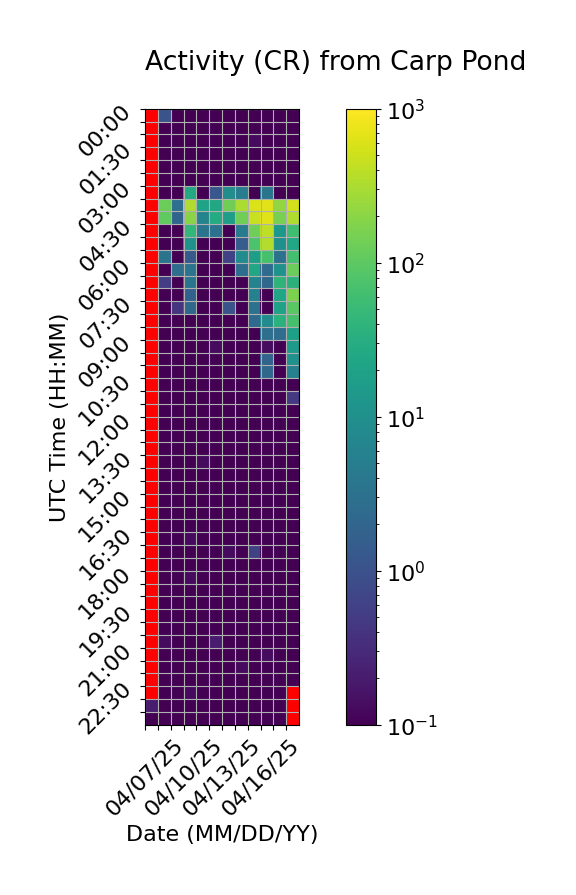

Data behind this chart, as committed beside it:
Time (UTC), 04/07/25, 04/08/25, 04/09/25, 04/10/25, 04/11/25, 04/12/25, 04/13/25, 04/14/25, 04/15/25, 04/16/25, 04/17/25, 04/18/25
00:00, , 1.067, 0.0, 0.0, 0.0, 0.0, 0.06667, 0.0, 0.06667, 0.0, 0.0, 0.0
00:30, , 0.0, 0.0, 0.06667, 0.0, 0.0, 0.0, 0.06667, 0.0, 0.0, 0.0, 0.06667
01:00, , 0.0, 0.0, 0.0, 0.06667, 0.06667, 0.0, 0.0, 0.1333, 0.0, 0.0, 0.0
01:30, , 0.0, 0.06667, 0.0, 0.0, 0.0, 0.0, 0.0, 0.0, 0.0, 0.0, 0.0
02:00, , 0.0, 0.0, 0.0, 0.0, 0.0, 0.06667, 0.0, 0.06667, 0.0, 0.06667, 0.06667
02:30, , 0.0, 0.0, 0.0, 0.0, 0.0, 0.0, 0.0, 0.0, 0.0, 0.0, 0.0
03:00, , 0.0, 0.0, 26.33, 0.0, 1.2, 9.2, 5.0, 0.0, 3.533, 0.0, 0.0
03:30, , 126.8, 2.933, 330.7, 20.6, 24.27, 137.9, 327.1, 601.1, 660.8, 225.7, 540.0
04:00, , 106.9, 1.933, 194.9, 6.333, 28.87, 17.13, 134.7, 462.1, 672.9, 153.9, 329.6
04:30, , 0.0, 0.0, 44.0, 3.467, 3.2, 0.0, 4.267, 129.5, 408.6, 13.4, 59.8
05:00, , 0.0, 0.0, 11.33, 0.06667, 0.0, 0.0, 1.467, 74.8, 347.2, 10.27, 25.27
05:30, , 3.467, 0.0, 1.333, 0.0, 0.0, 0.6, 8.933, 17.0, 67.87, 3.067, 66.67
06:00, , 0.0, 2.667, 3.4, 0.0, 0.0, 0.0, 2.8, 24.0, 2.533, 11.27, 124.7
06:30, , 0.5333, 0.06667, 3.6, 0.06667, 0.0, 0.0, 0.0, 6.267, 2.133, 39.87, 37.07
07:00, , 0.0, 0.0, 1.733, 0.0, 0.06667, 0.06667, 0.06667, 5.8, 0.0, 23.6, 165.1
07:30, , 0.0, 0.4, 2.267, 0.0, 0.0, 1.067, 0.0, 3.067, 0.0, 19.87, 96.0
08:00, , 0.0, 0.0, 0.0, 0.0, 0.0, 0.0, 0.0, 2.333, 8.933, 36.47, 68.93
08:30, , 0.0, 0.0, 0.0, 0.0, 0.0, 0.0, 0.0, 0.0, 2.933, 2.733, 19.0
09:00, , 0.06667, 0.0, 0.06667, 0.06667, 0.1333, 0.0, 0.0, 0.0, 0.1333, 0.0, 14.6
09:30, , 0.0, 0.0, 0.0, 0.0, 0.0, 0.0, 0.06667, 0.0, 1.867, 0.0, 10.53
10:00, , 0.0, 0.0, 0.0, 0.0, 0.06667, 0.0, 0.0, 0.0, 2.2, 0.0, 5.533
10:30, , 0.0, 0.0, 0.0, 0.0, 0.0, 0.0, 0.0, 0.0, 0.0, 0.0, 0.0
11:00, , 0.0, 0.0, 0.0, 0.0, 0.06667, 0.0, 0.0, 0.06667, 0.0, 0.0, 0.4667
11:30, , 0.0, 0.0, 0.0, 0.06667, 0.0, 0.0, 0.0, 0.0, 0.0, 0.0, 0.0
12:00, , 0.0, 0.0, 0.0, 0.0, 0.0, 0.0, 0.0, 0.0, 0.0, 0.0, 0.0
12:30, , 0.0, 0.0, 0.0, 0.0, 0.0, 0.0, 0.0, 0.0, 0.0, 0.0, 0.0
13:00, , 0.06667, 0.0, 0.06667, 0.0, 0.0, 0.0, 0.06667, 0.0, 0.0, 0.06667, 0.0
13:30, , 0.0, 0.0, 0.0, 0.1333, 0.0, 0.06667, 0.0, 0.06667, 0.0, 0.0, 0.0
14:00, , 0.0, 0.0, 0.0, 0.0, 0.0, 0.0, 0.0, 0.0, 0.0, 0.0, 0.0
14:30, , 0.0, 0.0, 0.0, 0.0, 0.0, 0.0, 0.0, 0.0, 0.0, 0.0, 0.0
15:00, , 0.0, 0.0, 0.0, 0.0, 0.0, 0.0, 0.0, 0.0, 0.0, 0.0, 0.0
15:30, , 0.06667, 0.06667, 0.06667, 0.06667, 0.06667, 0.0, 0.0, 0.0, 0.0, 0.0, 0.0
16:00, , 0.0, 0.0, 0.0, 0.0, 0.0, 0.06667, 0.0, 0.06667, 0.0, 0.0, 0.0
16:30, , 0.0, 0.0, 0.1333, 0.0, 0.0, 0.0, 0.0, 0.0, 0.0, 0.0, 0.0
17:00, , 0.0, 0.0, 0.0, 0.0, 0.0, 0.1333, 0.0, 0.6, 0.0, 0.0, 0.0
17:30, , 0.0, 0.06667, 0.0, 0.0, 0.0, 0.0, 0.0, 0.0, 0.0, 0.0, 0.0
18:00, , 0.0, 0.0, 0.1333, 0.0, 0.06667, 0.0, 0.0, 0.0, 0.0, 0.0, 0.0
18:30, , 0.0, 0.06667, 0.0, 0.06667, 0.0, 0.06667, 0.0, 0.06667, 0.0, 0.0, 0.0
19:00, , 0.0, 0.0, 0.0, 0.0, 0.0, 0.0, 0.0, 0.0, 0.06667, 0.06667, 0.0
19:30, , 0.0, 0.0, 0.0, 0.06667, 0.0, 0.0, 0.0, 0.0, 0.06667, 0.0, 0.0
20:00, , 0.0, 0.0, 0.0, 0.0, 0.0, 0.0, 0.0, 0.0, 0.0, 0.0, 0.0
20:30, , 0.1333, 0.0, 0.0, 0.0, 0.2, 0.0, 0.0, 0.06667, 0.0, 0.0, 0.0
21:00, , 0.06667, 0.0, 0.0, 0.0, 0.0, 0.0, 0.0, 0.0, 0.1333, 0.0, 0.0
21:30, , 0.0, 0.0, 0.0, 0.0, 0.0, 0.0, 0.1333, 0.0, 0.0, 0.0, 0.0
22:00, , 0.0, 0.0, 0.0, 0.0, 0.0, 0.0, 0.0, 0.0, 0.0, 0.0, 0.0
22:30, , 0.0, 0.0, 0.1333, 0.06667, 0.06667, 0.0, 0.0, 0.0, 0.0, 0.0, 
23:00, 0.2, 0.0, 0.0, 0.0, 0.0, 0.0, 0.0, 0.0, 0.06667, 0.0, 0.0, 
23:30, 0.06667, 0.06667, 0.0, 0.0, 0.0, 0.0, 0.0, 0.0, 0.0, 0.06667, 0.0, 
